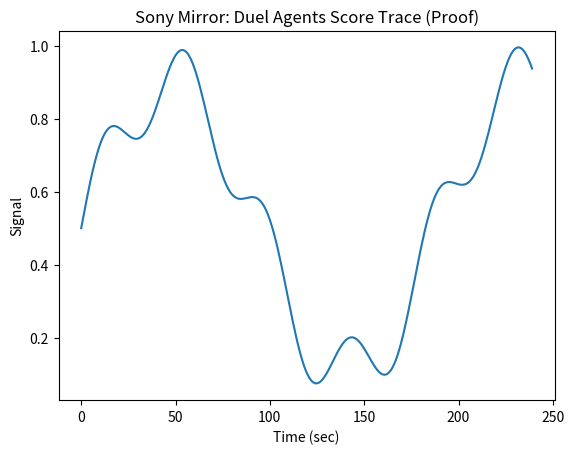

This chart was generated by the following Python code:
import os
import numpy as np
import pandas as pd
import matplotlib.pyplot as plt

OUT_DIR = "outputs"
os.makedirs(OUT_DIR, exist_ok=True)

# Deterministic synthetic signal for proof artifacts
t = np.arange(0, 240)
x = 0.5 + 0.4*np.sin(t/30) + 0.1*np.sin(t/7)

df = pd.DataFrame({"time_sec": t, "signal": x})
csv_path = os.path.join(OUT_DIR, "duel_scores.csv")
df.to_csv(csv_path, index=False)

plt.figure()
plt.plot(df["time_sec"], df["signal"])
plt.xlabel("Time (sec)")
plt.ylabel("Signal")
plt.title("Sony Mirror: Duel Agents Score Trace (Proof)")
png_path = os.path.join(OUT_DIR, "duel_scores.png")
plt.savefig(png_path, dpi=200, bbox_inches="tight")

print("Wrote:", csv_path)
print("Wrote:", png_path)
